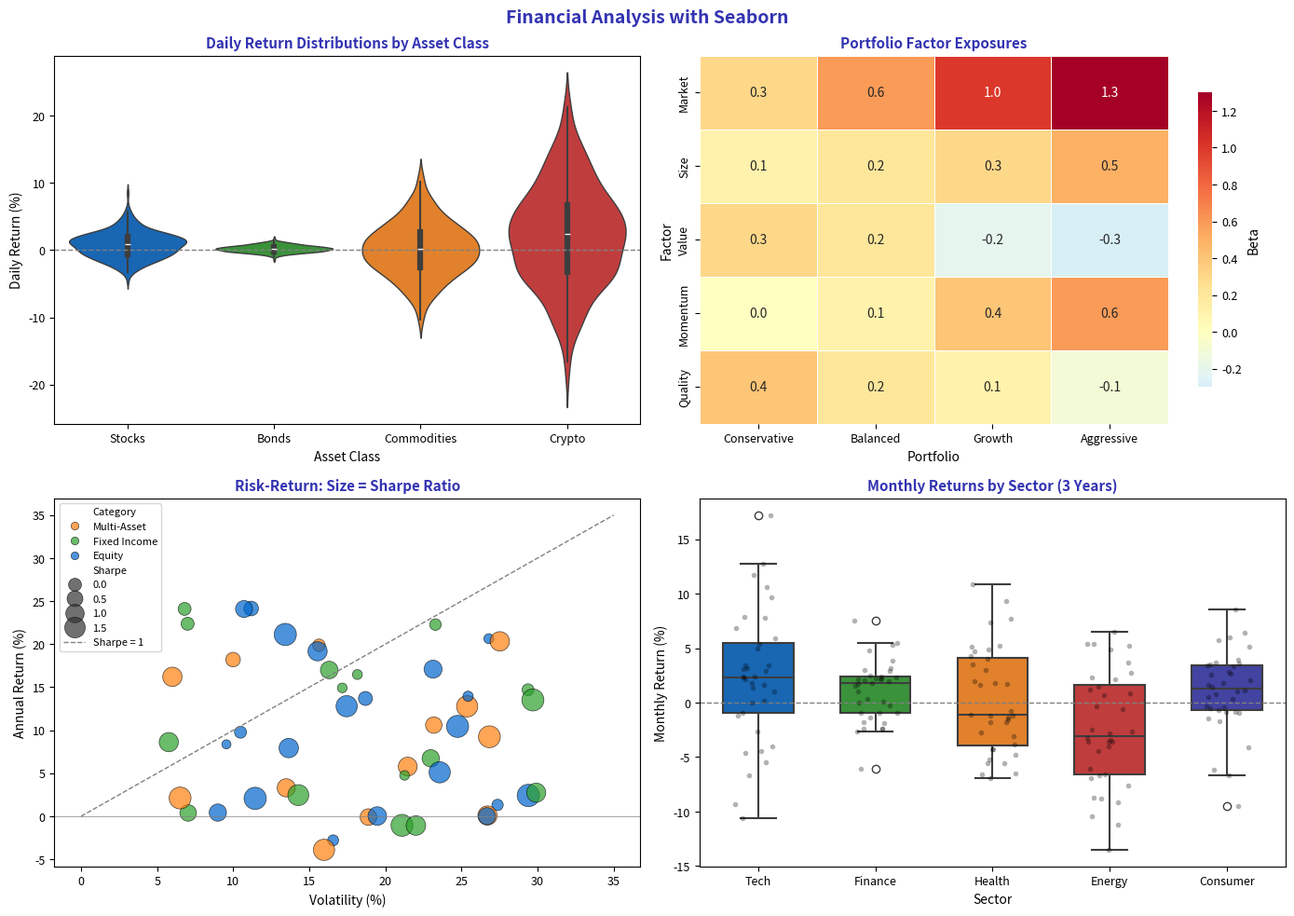

This chart was generated by the following Python code: (Note: this script raises an exception after producing the figure.)
"""Finance with Seaborn - Comprehensive financial visualizations"""
import matplotlib.pyplot as plt
import seaborn as sns
import numpy as np
import pandas as pd
from pathlib import Path

plt.rcParams.update({
    'font.size': 10,
    'axes.labelsize': 10,
    'axes.titlesize': 11,
    'xtick.labelsize': 9,
    'ytick.labelsize': 9,
    'legend.fontsize': 9,
    'figure.figsize': (10, 6),
    'figure.dpi': 150
})

MLPURPLE = '#3333B2'
MLLAVENDER = '#ADADE0'
MLBLUE = '#0066CC'
MLORANGE = '#FF7F0E'
MLGREEN = '#2CA02C'
MLRED = '#D62728'

np.random.seed(42)

fig, axes = plt.subplots(2, 2, figsize=(14, 10))
fig.suptitle('Financial Analysis with Seaborn', fontsize=14, fontweight='bold', color=MLPURPLE)

# Plot 1: Return distribution comparison
ax1 = axes[0, 0]

# Different asset class returns
asset_returns = pd.DataFrame({
    'Return': np.concatenate([
        np.random.normal(0.8, 2, 252),    # Stocks
        np.random.normal(0.2, 0.5, 252),  # Bonds
        np.random.normal(0.4, 4, 252),    # Commodities
        np.random.normal(1.0, 8, 252)     # Crypto
    ]),
    'Asset': ['Stocks'] * 252 + ['Bonds'] * 252 + ['Commodities'] * 252 + ['Crypto'] * 252
})

sns.violinplot(data=asset_returns, x='Asset', y='Return', ax=ax1,
               palette=[MLBLUE, MLGREEN, MLORANGE, MLRED],
               inner='box', linewidth=1)

ax1.axhline(0, color='gray', linestyle='--', linewidth=1)
ax1.set_title('Daily Return Distributions by Asset Class', fontsize=11, fontweight='bold', color=MLPURPLE)
ax1.set_xlabel('Asset Class', fontsize=10)
ax1.set_ylabel('Daily Return (%)', fontsize=10)

# Plot 2: Factor exposure heatmap
ax2 = axes[0, 1]

portfolios = ['Conservative', 'Balanced', 'Growth', 'Aggressive']
factors = ['Market', 'Size', 'Value', 'Momentum', 'Quality']

exposures = pd.DataFrame({
    'Conservative': [0.3, 0.1, 0.3, 0.0, 0.4],
    'Balanced': [0.6, 0.2, 0.2, 0.1, 0.2],
    'Growth': [1.0, 0.3, -0.2, 0.4, 0.1],
    'Aggressive': [1.3, 0.5, -0.3, 0.6, -0.1]
}, index=factors)

sns.heatmap(exposures, ax=ax2, annot=True, fmt='.1f', cmap='RdYlBu_r',
            center=0, linewidths=0.5, cbar_kws={'shrink': 0.8, 'label': 'Beta'})

ax2.set_title('Portfolio Factor Exposures', fontsize=11, fontweight='bold', color=MLPURPLE)
ax2.set_xlabel('Portfolio', fontsize=10)
ax2.set_ylabel('Factor', fontsize=10)

# Plot 3: Risk-adjusted returns scatter
ax3 = axes[1, 0]

# Generate fund data
n_funds = 50
fund_data = pd.DataFrame({
    'Volatility': np.random.uniform(5, 30, n_funds),
    'Return': np.random.uniform(-5, 25, n_funds),
    'Sharpe': np.random.uniform(-0.5, 2, n_funds),
    'Category': np.random.choice(['Equity', 'Fixed Income', 'Multi-Asset'], n_funds)
})

sns.scatterplot(data=fund_data, x='Volatility', y='Return', hue='Category',
                size='Sharpe', sizes=(50, 300), ax=ax3,
                palette={'Equity': MLBLUE, 'Fixed Income': MLGREEN, 'Multi-Asset': MLORANGE},
                alpha=0.7, edgecolor='black', linewidth=0.5)

# Add Sharpe = 1 line (assuming rf = 0)
x_line = np.linspace(0, 35, 100)
ax3.plot(x_line, x_line * 1, '--', color='gray', linewidth=1, label='Sharpe = 1')

ax3.axhline(0, color='gray', linestyle='-', linewidth=0.5)
ax3.set_title('Risk-Return: Size = Sharpe Ratio', fontsize=11, fontweight='bold', color=MLPURPLE)
ax3.set_xlabel('Volatility (%)', fontsize=10)
ax3.set_ylabel('Annual Return (%)', fontsize=10)
ax3.legend(fontsize=8, loc='upper left')

# Plot 4: Sector performance boxplot with swarm
ax4 = axes[1, 1]

# Monthly returns by sector
sectors = ['Tech', 'Finance', 'Health', 'Energy', 'Consumer']
sector_returns = pd.DataFrame({
    'Sector': np.repeat(sectors, 36),  # 36 months of data
    'Monthly_Return': np.concatenate([
        np.random.normal(1.5, 5, 36),   # Tech
        np.random.normal(0.8, 3, 36),   # Finance
        np.random.normal(1.0, 4, 36),   # Health
        np.random.normal(0.5, 6, 36),   # Energy
        np.random.normal(0.7, 3, 36)    # Consumer
    ])
})

sns.boxplot(data=sector_returns, x='Sector', y='Monthly_Return', ax=ax4,
            palette=[MLBLUE, MLGREEN, MLORANGE, MLRED, MLPURPLE],
            width=0.6, linewidth=1.5)

# Overlay individual points
sns.stripplot(data=sector_returns, x='Sector', y='Monthly_Return', ax=ax4,
              color='black', alpha=0.3, size=4, jitter=0.2)

ax4.axhline(0, color='gray', linestyle='--', linewidth=1)
ax4.set_title('Monthly Returns by Sector (3 Years)', fontsize=11, fontweight='bold', color=MLPURPLE)
ax4.set_xlabel('Sector', fontsize=10)
ax4.set_ylabel('Monthly Return (%)', fontsize=10)

plt.tight_layout()
plt.savefig(Path(__file__).parent / 'chart.pdf', dpi=300, bbox_inches='tight')
plt.close()
